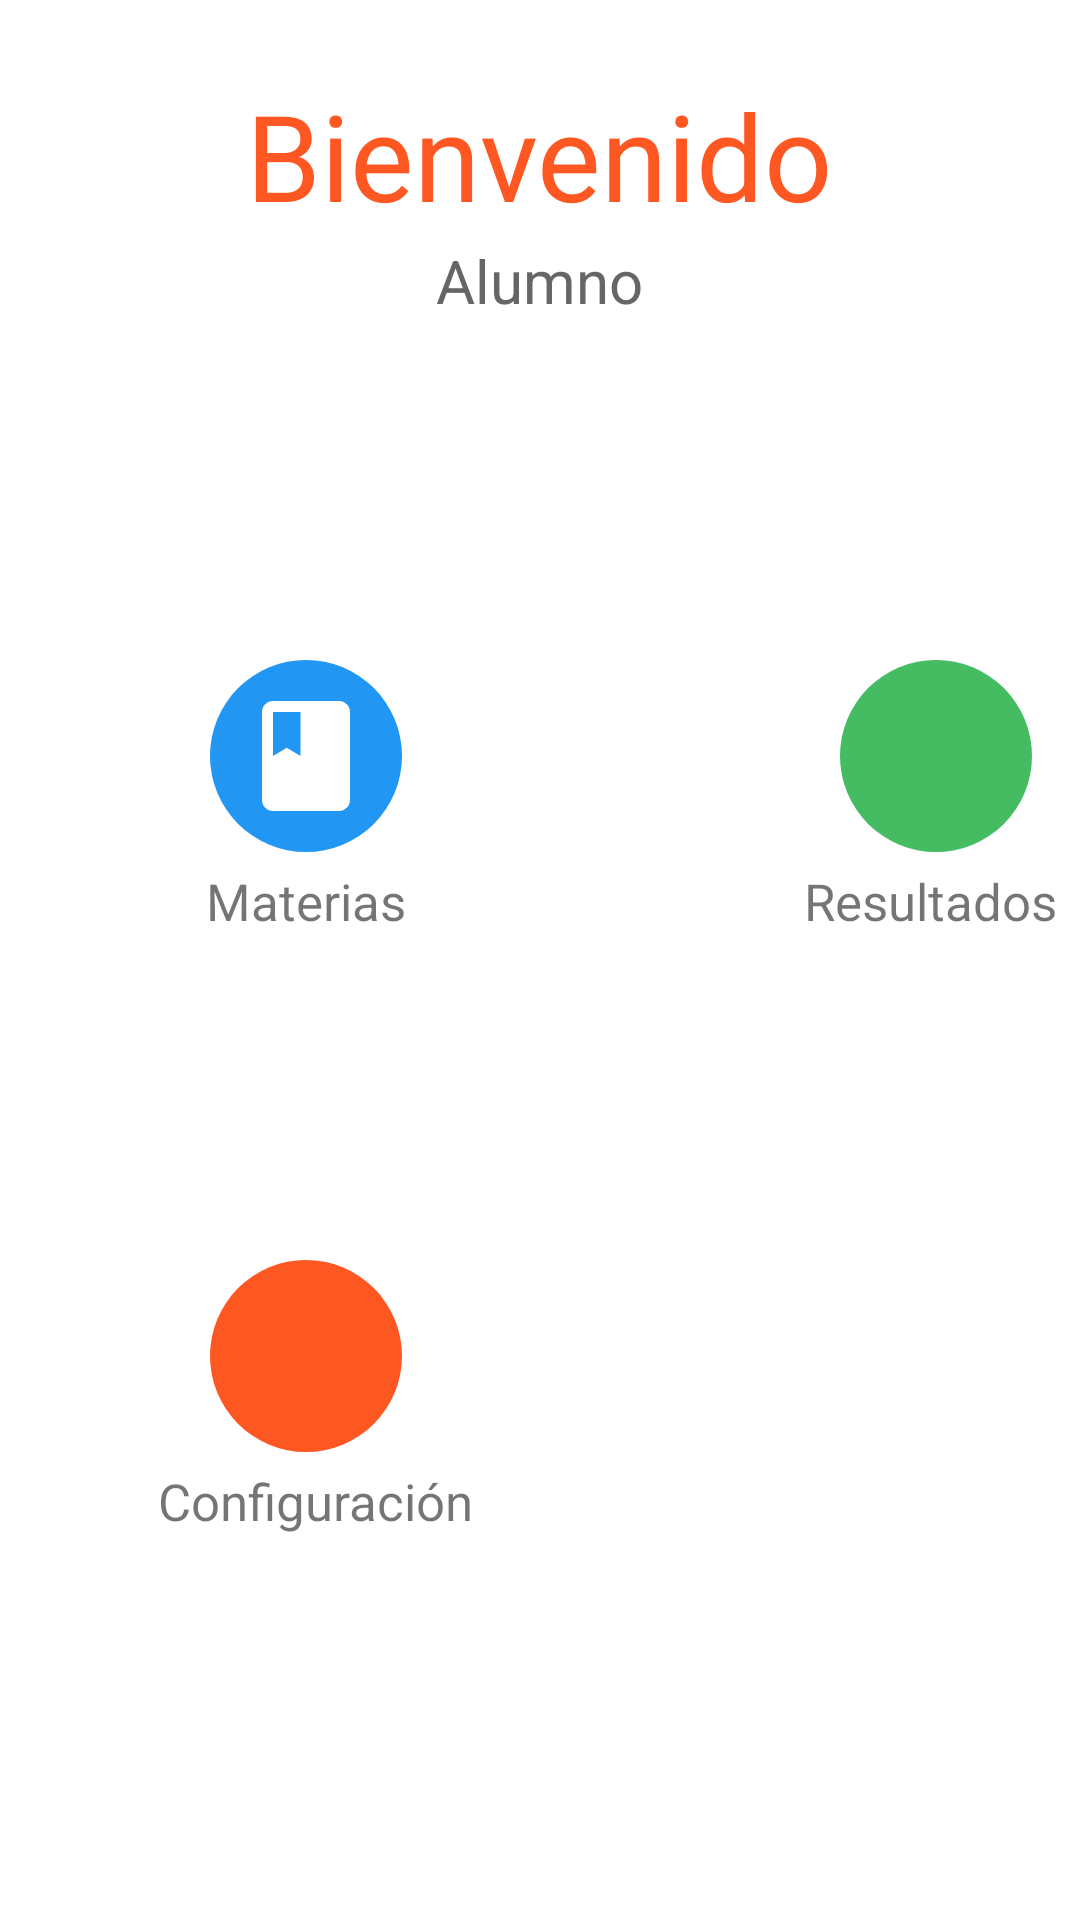

This screen was rendered from an Android layout file. Write that file and the resources it references.
<!-- AndroidManifest.xml: application theme AppTheme.NoActionBar -->
<!-- res/layout/menu_materias.xml -->
<?xml version="1.0" encoding="utf-8"?>
<RelativeLayout xmlns:android="http://schemas.android.com/apk/res/android"
    xmlns:app="http://schemas.android.com/apk/res-auto"
    xmlns:tools="http://schemas.android.com/tools"
    android:layout_width="match_parent"
    android:layout_height="match_parent"
    android:orientation="vertical"
    tools:context=".MenuActivity"
    android:background="@color/white"
    android:id="@+id/relativeMenu">

    

    <ScrollView
        android:layout_width="match_parent"
        android:layout_height="match_parent">
        <RelativeLayout
            android:layout_width="match_parent"
            android:layout_height="match_parent">



    <TextView
        android:layout_width="wrap_content"
        android:layout_height="wrap_content"
        android:layout_marginTop="25dp"
        android:text="Bienvenido"
        android:textSize="40dp"
        android:layout_centerHorizontal="true"
        android:textColor="@color/orange"
        app:fontFamily="sans-serif" />

    <TextView
        android:id="@+id/alumno"
        android:layout_width="wrap_content"
        android:layout_height="wrap_content"
        android:layout_marginTop="80dp"
        android:layout_centerHorizontal="true"
        android:text="Alumno"
        android:textSize="20dp"
        android:textColor="@color/otrogris"
        app:fontFamily="sans-serif"/>

    <ImageView
        android:id="@+id/img_meteria"
        android:layout_width="64dp"
        android:layout_height="64dp"
        android:layout_marginTop="220dp"
        android:layout_marginLeft="70dp"
        android:background="@drawable/circleblue"
        android:src="@drawable/ic_book"
        android:padding="10dp"/>

    <TextView
        android:id="@+id/lbd_materias"
        android:layout_width="80dp"
        android:layout_height="20dp"
        android:layout_below="@id/img_meteria"
        android:layout_marginTop="5dp"
        android:layout_marginLeft="62dp"
        android:text="Materias"
        android:textSize="17dp"
        android:textAlignment="center"/>

    <ImageView
        android:id="@+id/img_resultados"
        android:layout_width="64dp"
        android:layout_height="64dp"
        android:layout_marginTop="220dp"
        android:layout_marginLeft="280dp"
        android:background="@drawable/circlegreen"
        android:src="@drawable/ic_done_all"
        android:padding="10dp"/>

    <TextView
        android:id="@+id/lbd_resultados"
        android:layout_width="90dp"
        android:layout_height="20dp"
        android:layout_below="@id/img_resultados"
        android:layout_marginTop="5dp"
        android:layout_marginLeft="265dp"
        android:text="Resultados"
        android:textSize="17dp"
        android:textAlignment="center"/>

    <ImageView
        android:id="@+id/img_settings"
        android:layout_width="64dp"
        android:layout_height="64dp"
        android:layout_marginTop="420dp"
        android:layout_marginLeft="70dp"
        android:background="@drawable/circleorange"
        android:src="@drawable/ic_settings"
        android:padding="10dp"/>

    <TextView
        android:id="@+id/lbd_configuracion"
        android:layout_width="110dp"
        android:layout_height="25dp"
        android:layout_below="@id/img_settings"
        android:layout_marginTop="5dp"
        android:layout_marginLeft="50dp"
        android:text="Configuración"
        android:textSize="17dp"
        android:textAlignment="center"/>

        </RelativeLayout>
    </ScrollView>

</RelativeLayout>
<!-- resources referenced by this layout -->
<resources>
  <color name="orange">#FF5722</color>
  <color name="otrogris">#666666</color>
  <color name="white">#fff</color>
  <!-- drawable circleblue (drawable) -->
  <?xml version="1.0" encoding="utf-8"?>
  <shape  xmlns:android= "http://schemas.android.com/apk/res/android" android:shape="oval">
  <solid android:color="@color/otroazul"></solid>
  </shape>
  <!-- drawable circlegreen (drawable) -->
  <?xml version="1.0" encoding="utf-8"?>
  <shape xmlns:android= "http://schemas.android.com/apk/res/android" android:shape="oval">
      <solid android:color="@color/green"/>
  </shape>
  <!-- drawable circleorange (drawable) -->
  <?xml version="1.0" encoding="utf-8"?>
  <shape xmlns:android="http://schemas.android.com/apk/res/android" android:shape="oval">
  <solid android:color="@color/orange"></solid>
  </shape>
  <!-- drawable gradient (drawable) -->
  <?xml version="1.0" encoding="utf-8"?>
  <shape xmlns:android="http://schemas.android.com/apk/res/android">
  <gradient
      android:startColor="@color/colorPrimaryDark"
      android:endColor="@color/white"
      android:angle="270"/>
  </shape>
  <!-- drawable ic_book (drawable) -->
  <vector xmlns:android="http://schemas.android.com/apk/res/android"
          android:width="24dp"
          android:height="24dp"
          android:viewportWidth="24.0"
          android:viewportHeight="24.0">
      <path
          android:fillColor="#ffff"
          android:pathData="M18,2H6c-1.1,0 -2,0.9 -2,2v16c0,1.1 0.9,2 2,2h12c1.1,0 2,-0.9 2,-2V4c0,-1.1 -0.9,-2 -2,-2zM6,4h5v8l-2.5,-1.5L6,12V4z"/>
  </vector>
  <style name="AppTheme.NoActionBar">
          <item name="windowActionBar">false</item>
          <item name="windowNoTitle">true</item>
      </style>
  <color name="otroazul">#2196F3</color>
  <color name="green">#45bc62</color>
  <color name="colorPrimaryDark">#191919</color>
</resources>
